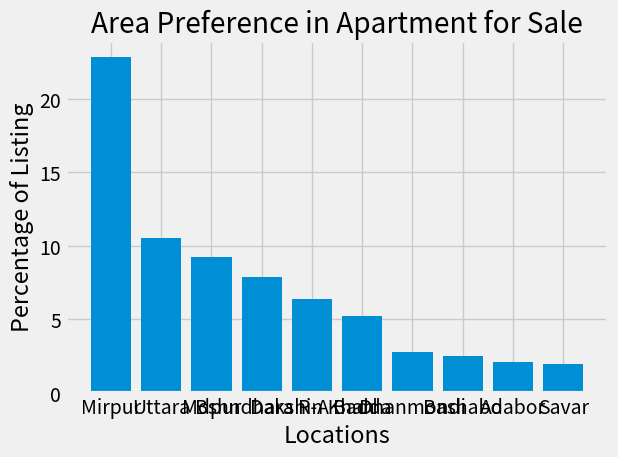

Write the Python code that produced this figure.
from matplotlib import pyplot as plt

#Percentage of area in apartment for sales

plt.style.use('fivethirtyeight')

top_10_location_median_price=[5043.478260869565, 6922.222222222223, 4807.407407407407, 7696.663472427912, 4500.0, 5500.530222693531, 8214.066653036189, 5944.444444444444, 6000.0, 3352.059925093633]
sell_percentge=[0.22837370242214533, 0.1051518646674356, 0.09246443675509419, 0.0790080738177624, 0.06362937331795464, 0.0523836985774702, 0.02768166089965398, 0.025182622068435218, 0.02114571318723568, 0.019223375624759707]
sell_y=[]
for sell in sell_percentge:
    sell=sell*100
    sell_y.append(sell)

labels_sell=['Mirpur', 'Uttara', 'Mdpur', 'Bshndhara R-A', 'Dakshin Khan', 'Badda', 'Dhanmondi', 'Bashabo', 'Adabor', 'Savar']

plt.bar(labels_sell, sell_y)
plt.title("Area Preference in Apartment for Sale")
plt.xlabel("Locations")
plt.ylabel("Percentage of Listing")

plt.tight_layout()

plt.show()
